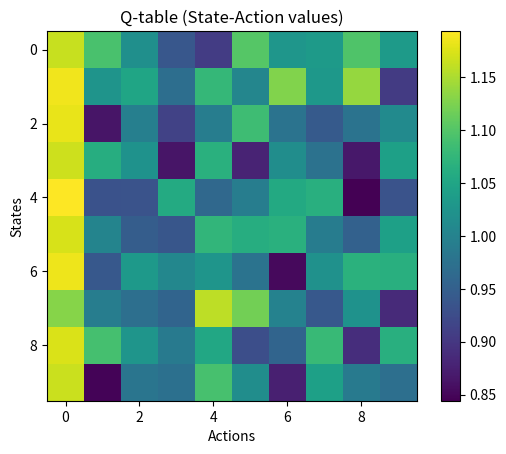

Here is the Python script that generated this plot:
import numpy as np
import random
import matplotlib.pyplot as plt

# Parameters
NUM_STATES = 10        # Number of network nodes
NUM_ACTIONS = 10       # Actions (next hops)
ALPHA = 0.1            # Learning rate
GAMMA = 0.9            # Discount factor
EPSILON = 0.1          # Exploration rate for Q-learning
NUM_EPISODES = 1000    # Training episodes for Q-learning
TRAFFIC_PATTERNS = 20  # Traffic samples to simulate

# Initialize Q-table
Q_table = np.zeros((NUM_STATES, NUM_ACTIONS))

# Generate network traffic (data collection)
def simulate_network_data():
    traffic_data = []
    for _ in range(TRAFFIC_PATTERNS):
        src, dest = random.randint(0, NUM_STATES-1), random.randint(0, NUM_STATES-1)
        latency = random.uniform(1, 10)  # Simulated latency between 1-10 ms
        throughput = random.uniform(10, 100)  # Throughput in Mbps
        packet_loss = random.uniform(0, 0.1)  # Packet loss between 0-10%
        traffic_data.append((src, dest, latency, throughput, packet_loss))
    return traffic_data

# Define reward function based on latency and packet loss
def calculate_reward(latency, packet_loss):
    return 1 / (latency + packet_loss * 100)

# Q-learning update rule
def q_learning_update(state, action, reward, next_state):
    best_next_action = np.argmax(Q_table[next_state])
    Q_table[state, action] += ALPHA * (reward + GAMMA * Q_table[next_state, best_next_action] - Q_table[state, action])

# Training loop
def train_q_learning():
    traffic_data = simulate_network_data()
    for episode in range(NUM_EPISODES):
        state = random.randint(0, NUM_STATES-1)
        for src, dest, latency, throughput, packet_loss in traffic_data:
            if np.random.uniform(0, 1) < EPSILON:
                action = random.randint(0, NUM_ACTIONS-1)  # Explore
            else:
                action = np.argmax(Q_table[state])  # Exploit
            
            reward = calculate_reward(latency, packet_loss)
            next_state = (state + 1) % NUM_STATES  # Simulated next state
            q_learning_update(state, action, reward, next_state)
            state = next_state

# Genetic Algorithm for Path Optimization
def genetic_algorithm():
    population_size = 10
    num_generations = 50
    mutation_rate = 0.1

    # Generate initial population of random paths
    population = [random.sample(range(NUM_STATES), NUM_STATES) for _ in range(population_size)]

    def fitness(route):
        return sum(Q_table[route[i], route[i + 1]] for i in range(len(route) - 1))

    for generation in range(num_generations):
        population = sorted(population, key=fitness, reverse=True)
        new_population = population[:2]  # Keep top 2 paths

        # Crossover
        for _ in range(population_size // 2 - 1):
            parent1, parent2 = random.sample(population[:5], 2)
            start, end = sorted(random.sample(range(NUM_STATES), 2))
            child = parent1[:start] + parent2[start:end] + parent1[end:]
            new_population.append(child)

        # Mutation
        for individual in new_population:
            if random.uniform(0, 1) < mutation_rate:
                i, j = random.sample(range(NUM_STATES), 2)
                individual[i], individual[j] = individual[j], individual[i]

        population = new_population

    best_route = max(population, key=fitness)
    print("Best route found by Genetic Algorithm:", best_route)

# Ant Colony Optimization (ACO) for Shortest Path
def ant_colony_optimization():
    pheromone = np.ones((NUM_STATES, NUM_STATES))
    alpha = 1.0
    beta = 2.0
    decay = 0.5
    num_ants = 5
    num_iterations = 50

    def next_node_probability(current, unvisited):
        tau = pheromone[current, unvisited] ** alpha
        eta = (1 / (Q_table[current, unvisited] + 1)) ** beta
        prob = tau * eta
        return prob / prob.sum()

    for iteration in range(num_iterations):
        all_paths = []
        for ant in range(num_ants):
            path = [random.randint(0, NUM_STATES-1)]
            unvisited = list(set(range(NUM_STATES)) - {path[0]})
            while unvisited:
                probs = next_node_probability(path[-1], unvisited)
                next_node = np.random.choice(unvisited, p=probs)
                path.append(next_node)
                unvisited.remove(next_node)
            all_paths.append(path)

        # Pheromone update
        pheromone *= (1 - decay)
        for path in all_paths:
            for i in range(len(path) - 1):
                pheromone[path[i], path[i+1]] += 1.0 / Q_table[path[i], path[i+1]]

    print("Pheromone levels after ACO:", pheromone)

# Evaluation and Performance Assessment
def evaluate_performance():
    print("Q-table after training:\n", Q_table)
    avg_reward = np.mean([calculate_reward(random.uniform(1, 10), random.uniform(0, 0.1)) for _ in range(TRAFFIC_PATTERNS)])
    print("Average Reward (Lower latency and packet loss is better):", avg_reward)

# Main function to run the components
def main():
    print("Starting AI-driven Network Routing System")
    
    # Step 1: Train Q-Learning Model
    train_q_learning()
    
    # Step 2: Genetic Algorithm for Route Optimization
    genetic_algorithm()
    
    # Step 3: Ant Colony Optimization for Path Reinforcement
    ant_colony_optimization()
    
    # Step 4: Evaluate Performance
    evaluate_performance()
    
    # Visualization of Q-table (Optional)
    plt.imshow(Q_table, cmap="viridis")
    plt.colorbar()
    plt.title("Q-table (State-Action values)")
    plt.xlabel("Actions")
    plt.ylabel("States")
    plt.show()

if __name__ == "__main__":
    main()
